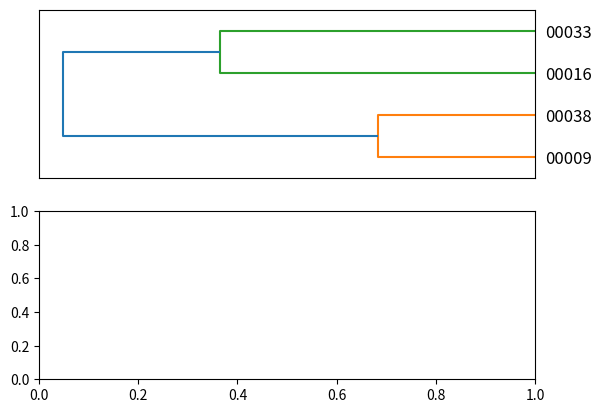

Reproduce this figure in Python. (Note: this script raises an exception after producing the figure.)
#
# plotting.py
# Contains classes and methods for storing plot descriptions and drawing
# different plots showing the results of the learning algorithms.
#
# Copyright (C) 2012, 2013 Tadej Janez
#
# This program is free software: you can redistribute it and/or modify
# it under the terms of the GNU General Public License as published by
# the Free Software Foundation, either version 3 of the License, or
# (at your option) any later version.
# This program is distributed in the hope that it will be useful,
# but WITHOUT ANY WARRANTY; without even the implied warranty of
# MERCHANTABILITY or FITNESS FOR A PARTICULAR PURPOSE.  See the
# GNU General Public License for more details.
# You should have received a copy of the GNU General Public License
# along with this program.  If not, see <http://www.gnu.org/licenses/>.
#
# [redacted]
#

from math import ceil

import numpy as np
# select a non-interactive backend for matplotlib to enable this script to be
# run without an open display
import matplotlib
matplotlib.use('Agg')
import matplotlib.pyplot as plt
from matplotlib.font_manager import FontProperties

class BarPlotDesc:
    
    """A class containing a bar plot description."""
    
    def __init__(self, left_edges, heights, width, yerr, label, color="blue",
                 ecolor="red"):
        """Initialize a BarPlotDesc object. Store the given parameters as
        attributes.
        
        Arguments:
        left_edges -- list of bars' left edges
        heights -- list of bars' heights
        width -- float representing bars' widths
        yerr -- list of values representing the heights of the +/- error bars
        label -- string representing bar plot's label to be used in the legend
        
        Keyword arguments:
        color -- string representing the color of the bars
        ecolor -- string representing the color of error bars 
        
        """
        self.left_edges = left_edges
        self.heights = heights
        self.width = width
        self.yerr = yerr
        self.color = color
        self.ecolor = ecolor
        self.label = label
    
        
class LinePlotDesc:
    
    """A class containing a line plot description."""
    
    def __init__(self, x, y, yerr, label, color="blue", ecolor="red"):
        """Initialize a LinePlotDesc object. Store the given parameters as
        attributes.
        
        Arguments:
        x -- list of line's x points
        y -- list of line's y points
        yerr -- list of values representing the heights of the +/- error bars
        label -- string representing bar plot's label to be used in the legend
        
        Keyword arguments:
        color -- string representing the color of the bars
        ecolor -- string representing the color of error bars
        
        """
        self.x = x
        self.y = y
        self.yerr = yerr
        self.color = color
        self.ecolor = ecolor
        self.label = label

def _draw_subplot(axes, plot_descs, title="", xlabel="", ylabel=""):
    """Draw the given (bar or line) plots on the given Axes object.
    
    Arguments:
    axes -- matplotlib.axes.Axes object where to draw the plot
    plot_descs -- list of BarPlotDesc or LinePlotDescobjects, one for each
        learner
    
    Keyword arguments:
    title -- string representing plot's title
    xlabel -- string representing x axis's label
    ylabel -- string representing y axis's label
    
    """
    for pd in plot_descs:
        if isinstance(pd, BarPlotDesc):
            axes.bar(pd.left_edges, pd.heights, width=pd.width, yerr=pd.yerr,
                color=pd.color, ecolor=pd.ecolor, label=pd.label, alpha=0.75)
        elif isinstance(pd, LinePlotDesc):
            axes.errorbar(pd.x, pd.y, yerr=pd.yerr, color=pd.color,
                ecolor=pd.ecolor, label=pd.label, alpha=0.75)
        else:
            raise ValueError("Unsupported plot type: '{}'".format(pd.__class__\
                                                                  .__name__))
    axes.set_title(title, size="small")
    axes.set_xlabel(xlabel, size="small")
    axes.set_ylabel(ylabel, size="small")
    axes.set_xlim(left=0.0)
    axes.set_ylim(0.0, 1.0)
    axes.grid(b=True)
    axes.legend(loc="upper right", fancybox=True,
               prop=FontProperties(size="x-small"))

def plot_multiple(plot_descs_mult, file_name, title="", subplot_title_fmt="{}",
                  xlabel="", ylabel=""):
    """Plot multiple subplots on one figure.
    The method can draw from one up to eight subplots on a figure. It
    automatically arranges the subplots into the appropriate number of rows and
    columns.
    
    Arguments:
    plot_descs_mult -- ordered dictionary with items of the form (name,
        plot_descs), where name is a string representing the base learner's name
        and plot_descs is a list of BarPlotDesc or LinePlotDesc objects, one for
        each learner
    file_name -- string representing the path where to save the drawn figure
    
    Keyword arguments:
    title -- string representing the title of the whole plot
    subplot_title_fmt -- string representing a template for the subplot titles;
        it must contain exactly one pair of braces ({}), where the base
        learner's name will be put
    xlabel -- string representing subplots' x axis's labels
    ylabel -- string representing subplots' y axis's labels
     
    """
    # figure sizes in inches (width, height)
    a4 = (8.3, 11.7)
    a4_landscape = (11.7, 8.3)
    # create the appropriate number of subplots and set the appropriate figure
    # size
    nplots = len(plot_descs_mult)
    if nplots == 1:
        nrows, ncols = 1, 1
        figsize = a4_landscape
    elif nplots in (2, 3):
        nrows, ncols = nplots, 1
        figsize = a4
    elif nplots == 4:
        nrows, ncols = 2, 2
        figsize = a4_landscape
    elif nplots in (5, 6, 7, 8):
        nrows, ncols = ceil(1.*nplots / 2), 2
        figsize = a4
    else:
        raise ValueError("Too many subplots to draw!")
    fig = plt.figure(figsize=figsize)
    # create an empty object array to hold all axes; it's easiest to make it 1-d
    # so we can just append subplots upon creation
    axarr = np.empty(nplots, dtype=object)
    # Note: off-by-one counting because add_subplot uses the MATLAB 1-based
    # convention.
    for i in range(1, nplots+1):
        axarr[i-1] = fig.add_subplot(nrows, ncols, i)
    # draw plots to the subplots
    for i, (bl, plot_descs) in enumerate(plot_descs_mult.iteritems()):
        _draw_subplot(axarr[i], plot_descs, title=subplot_title_fmt.format(bl),
                  xlabel=xlabel, ylabel=ylabel)
    fig.suptitle(title)
    # adjust figure parameters to make it look nicer
    fig.subplots_adjust(top=0.93, bottom=0.05, left=0.10, right=0.95,
                        wspace=0.2, hspace=0.25)
    fig.savefig(file_name)

from scipy.cluster.hierarchy import dendrogram

def _draw_dendrogram(axes, Z, labels=None):
    """Draw the given linkage information as a dendrogram on the given Axes
    object. Change the drawing parameters so that the dendrogram will blend
    nicely into the figure showing multiple dendrograms.
    
    Arguments:
    axes -- matplotlib.axes.Axes object where to draw the plot
    Z -- numpy.ndarray in the format as specified in the
        scipy.cluster.hierarchy.linkage's docstring
    
    Keyword arguments:
    labels --  list or tuple (optional) where i-th value is the text to put
        under the i-th leaf node
    
    """
    # set current axes instance
    plt.sca(axes)
    # draw the dendrogram
    dendrogram(Z, labels=labels, orientation="left")
    # remove x-axis labels
    axes.set_xticks(())
    # remove the black border around axes
    for spine in axes.spines.itervalues():
        spine.set_visible(False)
    # decrease the font size of y tick labels
    for ytl in axes.get_yticklabels():
        ytl.set_fontsize("small")

def plot_dendrograms(dend_info, file_name, title="", ylabel=""):
    """Plot multiple dendrograms on one figure.
    The method stacks multiple dendrograms vertically and by removing subplots'
    x-axis labels and black borders around axes creates an impression that the
    whole figure is one big dendrogram.
    
    Arguments:
    dend_info -- list of tuples (Z, labels), where:
        Z -- numpy.ndarray in the format as specified in the
            scipy.cluster.hierarchy.linkage's docstring
        labels -- list of labels representing ids corresponding to each
            consecutive integer
    file_name -- string representing the path where to save the drawn figure
    
    Keyword arguments:
    title -- string representing the title of the whole plot
    ylabel -- string representing the figure's y axis label
    
    """
    nplots = len(dend_info)
    nrows = nplots
    ncols = 1
    fig = plt.figure()
    # create an empty object array to hold all axes; it's easiest to make it 1-d
    # so we can just append subplots upon creation
    axarr = np.empty(nplots, dtype=object)
    # Note: off-by-one counting because add_subplot uses the MATLAB 1-based
    # convention.
    for i in range(1, nplots+1):
        axarr[i-1] = fig.add_subplot(nrows, ncols, i)
    # draw dendrograms to the subplots
    for i, (Z, labels) in enumerate(dend_info):
        _draw_dendrogram(axarr[i], Z, labels)
    fig.suptitle(title)
    # draw a common y-axis label
    ax = fig.add_axes([0., 0., 1., 1.])
    ax.set_axis_off()
    ax.set_xlim(0, 1)
    ax.set_ylim(0, 1)
    ax.text(.05, 0.5, ylabel, rotation="vertical",
            horizontalalignment="center", verticalalignment="center")
    # adjust figure parameters to make it look nicer
    fig.subplots_adjust(top=0.90, bottom=0.03, left=0.15, right=0.97,
                        wspace=0.1, hspace=0.05)
    fig.savefig(file_name)

if __name__ == "__main__":
    # A simple example with two linkages transformed in a figure with two
    # dendrograms
    Z = np.array([[0., 1., 1., 2.],
                  [2., 3., 2., 2.],
                  [4., 5., 3., 4.]])
    labels = ['00009', '00038', '00016', '00033']
    Z1 = np.array([[0., 1., 1., 2.],
                   [2., 4., 2., 3.],
                   [3., 5., 3., 4.]])
    labels1 = ['00009', '00038', '00016', '00033']
    dend_info = [(Z, labels), (Z1, labels1)]
    file_name = "/home/<user>/Workspace/ERMRec/results/temp/dend.png"
    plot_dendrograms(dend_info, file_name, title="Here comes the title",
                     ylabel="y-label")
    